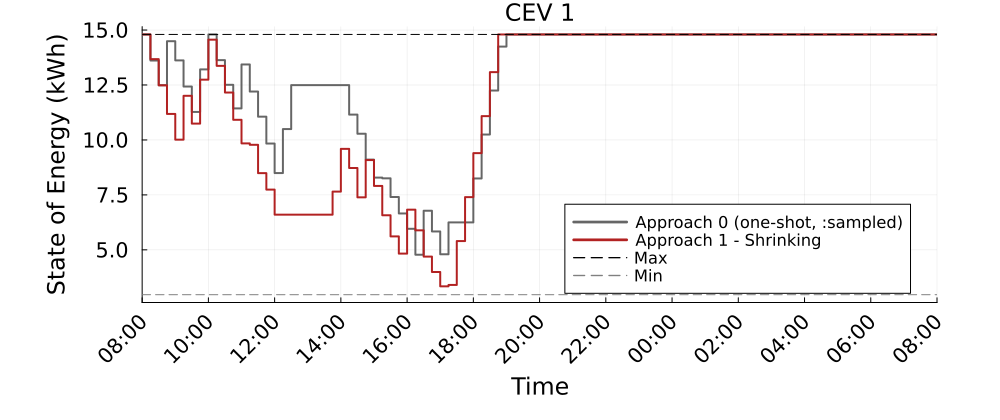

The file beside this chart, header and first rows:
Time_Period, CEV_1_A0_kWh, CEV_1_A1S_kWh
1, 14.8, 14.8
2, 13.61, 13.68
3, 12.49, 12.49
4, 14.49, 11.18
5, 13.62, 10.01
6, 12.43, 12.01
7, 11.28, 10.74
8, 13.21, 12.74
9, 14.8, 14.56
10, 13.63, 13.37
11, 12.51, 12.16
12, 11.44, 10.92
13, 13.44, 9.844
14, 12.2, 9.779
15, 11.06, 8.489
16, 9.836, 7.742
17, 8.494, 6.601
18, 10.49, 6.601
19, 12.49, 6.601
20, 12.49, 6.601
21, 12.49, 6.601
22, 12.49, 6.601
23, 12.49, 6.601
24, 12.49, 7.65
25, 12.49, 9.595
26, 11.15, 8.724
27, 10.28, 7.389
28, 9.104, 9.086
29, 8.288, 7.909
30, 8.255, 6.574
31, 7.404, 5.612
32, 6.657, 4.828
33, 5.957, 6.828
34, 4.779, 5.887
35, 6.779, 4.693
36, 5.838, 3.993
37, 4.798, 3.341
38, 6.248, 3.403
39, 6.248, 5.4
40, 6.248, 7.4
41, 8.248, 9.4
42, 10.25, 11.08
43, 12.25, 13.08
44, 14.25, 14.8
45, 14.8, 14.8
46, 14.8, 14.8
47, 14.8, 14.8
48, 14.8, 14.8
49, 14.8, 14.8
50, 14.8, 14.8
51, 14.8, 14.8
52, 14.8, 14.8
53, 14.8, 14.8
54, 14.8, 14.8
55, 14.8, 14.8
56, 14.8, 14.8
57, 14.8, 14.8
58, 14.8, 14.8
59, 14.8, 14.8
60, 14.8, 14.8
... 37 more rows
